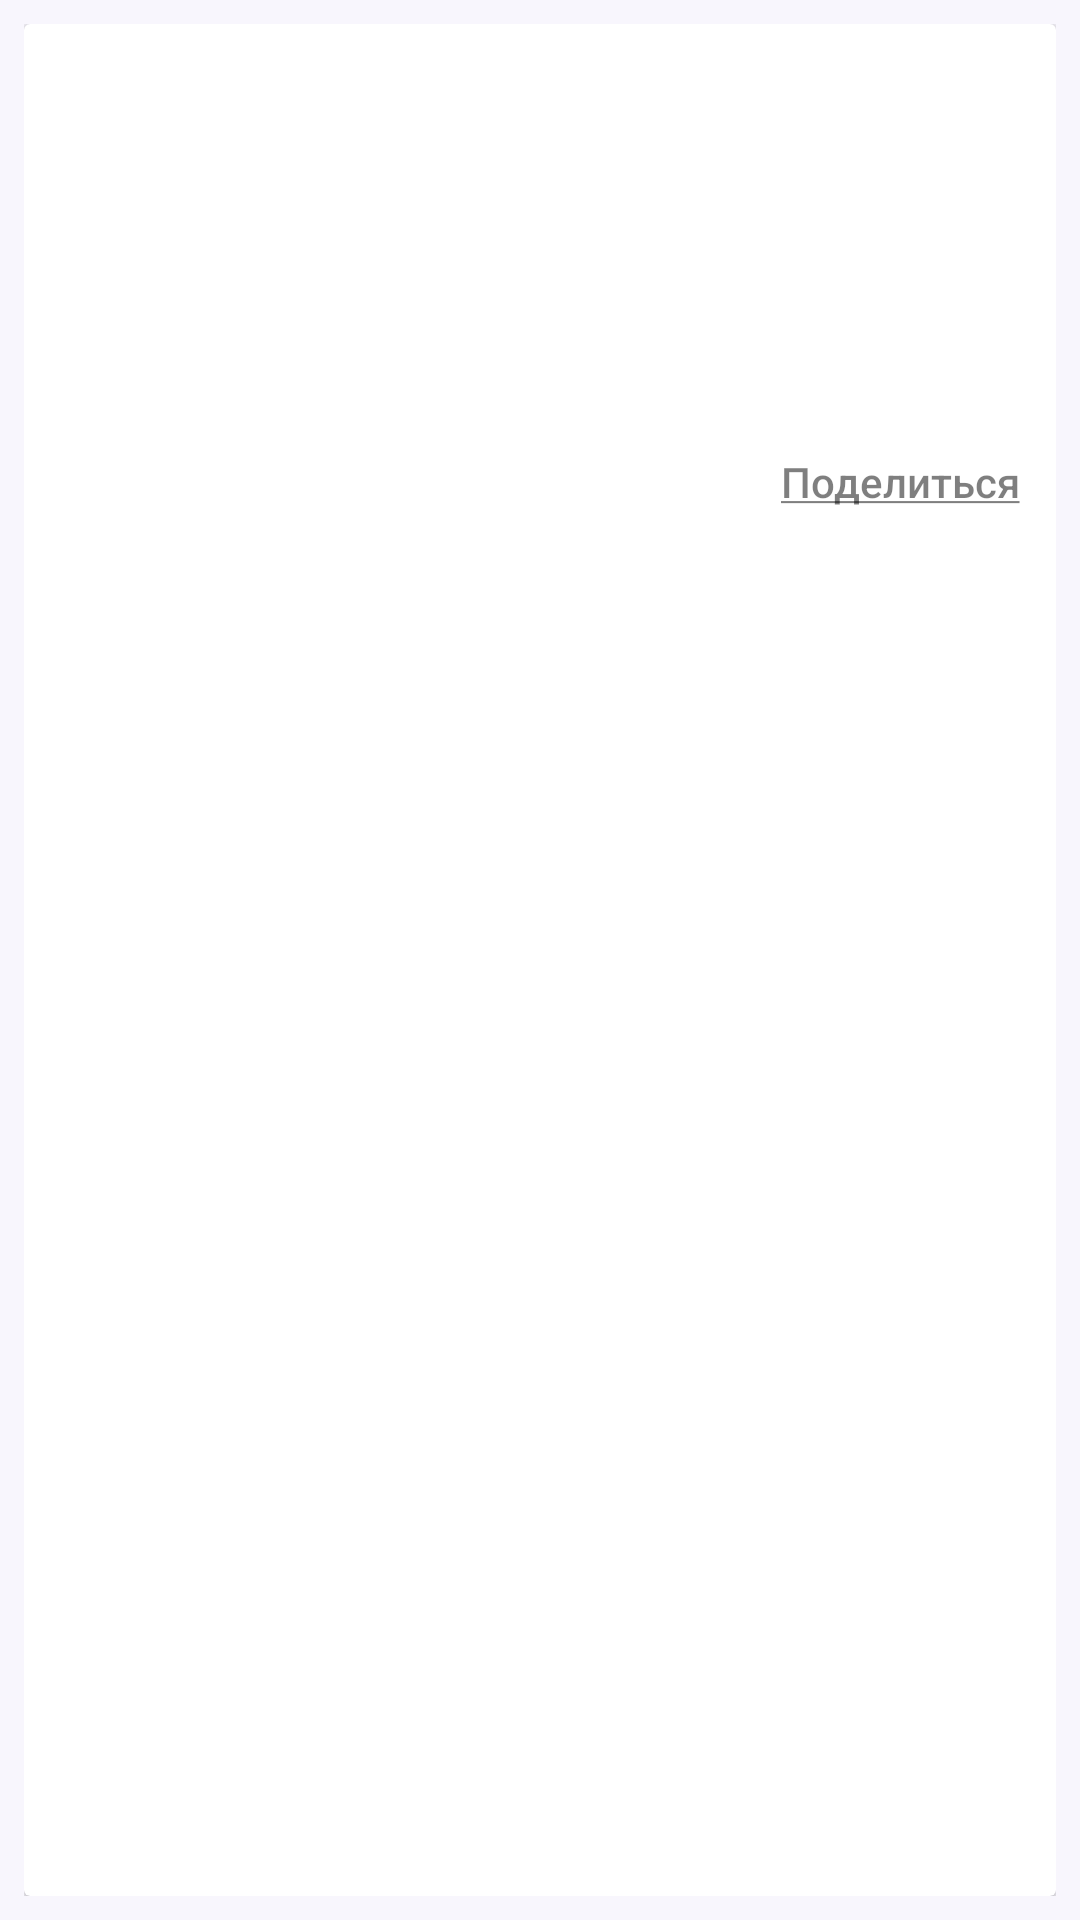

The Android layout XML behind this screen, and the referenced resources:
<!-- AndroidManifest.xml: application theme Theme.Humblr -->
<!-- res/layout/link_item.xml -->
<?xml version="1.0" encoding="utf-8"?>
<FrameLayout xmlns:android="http://schemas.android.com/apk/res/android"
    xmlns:app="http://schemas.android.com/apk/res-auto"
    xmlns:tools="http://schemas.android.com/tools"
    android:orientation="vertical"
    android:padding="8dp"
    android:layout_width="match_parent"
    android:layout_height="wrap_content">


    <androidx.cardview.widget.CardView
        android:layout_width="match_parent"
        android:layout_height="match_parent">

        <LinearLayout
            android:layout_margin="8dp"
            android:layout_width="match_parent"
            android:layout_height="match_parent"
            android:orientation="vertical">

            <LinearLayout
                android:layout_width="match_parent"
                android:layout_height="wrap_content"
                android:orientation="horizontal">
                <Button
                    android:id="@+id/author_button"
                    android:layout_width="0dp"
                    android:layout_height="match_parent"
                    android:background="@android:color/transparent"
                    android:gravity="center_vertical|start"
                    tools:text="КисКисХ2"
                    android:maxLines="1"
                    android:ellipsize="end"
                    android:layout_weight="1"
                    android:textColor="@color/humblr_primary"
                    android:textAllCaps="false"/>
                <TextView
                    android:id="@+id/estimated_hours_text"
                    android:layout_width="wrap_content"
                    android:layout_height="match_parent"
                    android:gravity="center_vertical"/>
            </LinearLayout>
            <TextView
                android:id="@+id/title_text"
                android:layout_width="match_parent"
                android:layout_height="wrap_content"
                android:paddingVertical="16dp"
                android:textStyle="bold"
                android:textSize="16sp"
                tools:text="Ay what age did you become a home buyer?"/>
            <TextView
                android:id="@+id/selftext_text"
                android:layout_width="match_parent"
                android:layout_height="wrap_content"
                tools:text="Im 31. Im first generation and I have a decent job as a teacher. I live in a rural community and my older sister who is a single mom and is a secretary was able to build a house years ago (built, brand new on a corner lot). I feel like I missed my opportunity. I wasn’t thinking at the time and now I’m regretting it so so much. Especially now with the housing market. I just want to know I’m not alone 😞"
            />
            <LinearLayout
                android:layout_width="match_parent"
                android:layout_height="wrap_content"
                android:orientation="horizontal">
                <TextView
                    android:id="@+id/comments_count_text"
                    android:layout_width="0dp"
                    android:layout_height="match_parent"
                    android:gravity="start|center_vertical"
                    android:layout_weight="1"/>
                <Button
                    android:id="@+id/share_button"
                    android:layout_width="wrap_content"
                    android:layout_height="match_parent"
                    android:background="@android:color/transparent"
                    android:textColor="#80000000"
                    android:text="@string/share"
                    android:textAllCaps="false"/>
                <TextView
                    android:id="@+id/likes_count_text"
                    android:layout_width="wrap_content"
                    android:layout_height="match_parent"
                    tools:text="10"
                    android:gravity="center"
                    android:drawablePadding="8dp"
                    app:drawableEndCompat="@drawable/favorite_gray" />
            </LinearLayout>
        </LinearLayout>
    </androidx.cardview.widget.CardView>


</FrameLayout>
<!-- resources referenced by this layout -->
<resources>
  <color name="humblr_primary">#FF5222D0</color>
  <string name="share"><u>Поделиться</u></string>
  <style name="Theme.Humblr" parent="Theme.MaterialComponents.DayNight.DarkActionBar">
          
          <item name="colorPrimary">#5222D0</item>
  
          <item name="colorPrimaryVariant">@color/purple_700</item>
          <item name="colorOnPrimary">@color/white</item>
          
          <item name="colorSecondary">@color/teal_200</item>
          <item name="colorSecondaryVariant">@color/teal_700</item>
          <item name="colorOnSecondary">@color/black</item>
          
          <item name="android:statusBarColor">?attr/colorPrimaryVariant</item>
          
          <item name="android:windowBackground">@color/humblr_background</item>
  
          <item name="homeAsUpIndicator">@drawable/back_arrow</item>
      </style>
  <color name="purple_700">#FF3700B3</color>
  <color name="white">#FFFFFFFF</color>
  <color name="teal_200">#FF03DAC5</color>
  <color name="teal_700">#FF018786</color>
  <color name="black">#FF000000</color>
  <color name="humblr_background">#F8F6FD</color>
</resources>
